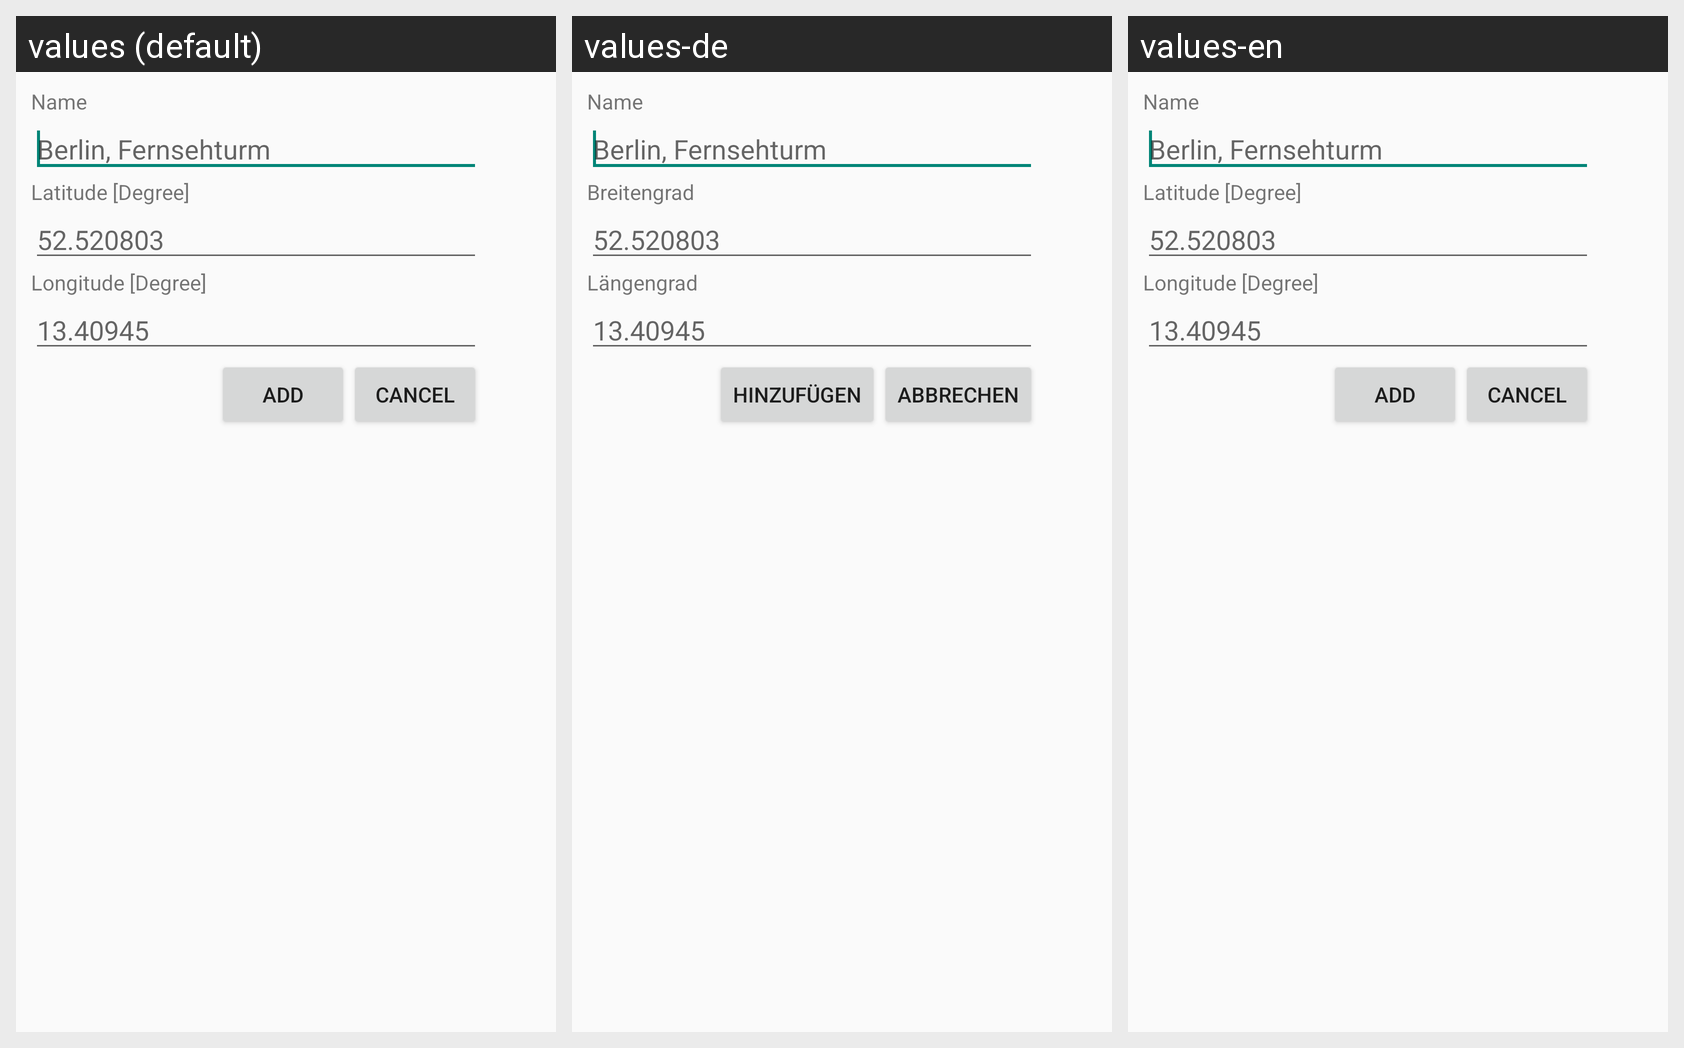

Locale-by-locale string values for the Android screen shown in this grid:
Android screen res/layout/activity_add_destination.xml rendered under 3 locales, left to right: values (default), values-de, values-en. Device: Nexus 5 (rendered at 1080×1920; each locale shown at half size, 540×960, under a caption strip naming it); theme Theme.AppCompat.Light.
Strings drawn on this screen, with the default value and each locale's value (text and hints the layout hard-codes appear in the picture but are not listed):

add_name
  values: Name
  values-de: Name
  values-en: Name

add_latitude
  values: Latitude [Degree]
  values-de: Breitengrad
  values-en: Latitude [Degree]

add_longitude
  values: Longitude [Degree]
  values-de: Längengrad
  values-en: Longitude [Degree]

cancel
  values: Cancel
  values-de: Abbrechen
  values-en: Cancel

add_add
  values: Add
  values-de: Hinzufügen
  values-en: Add
